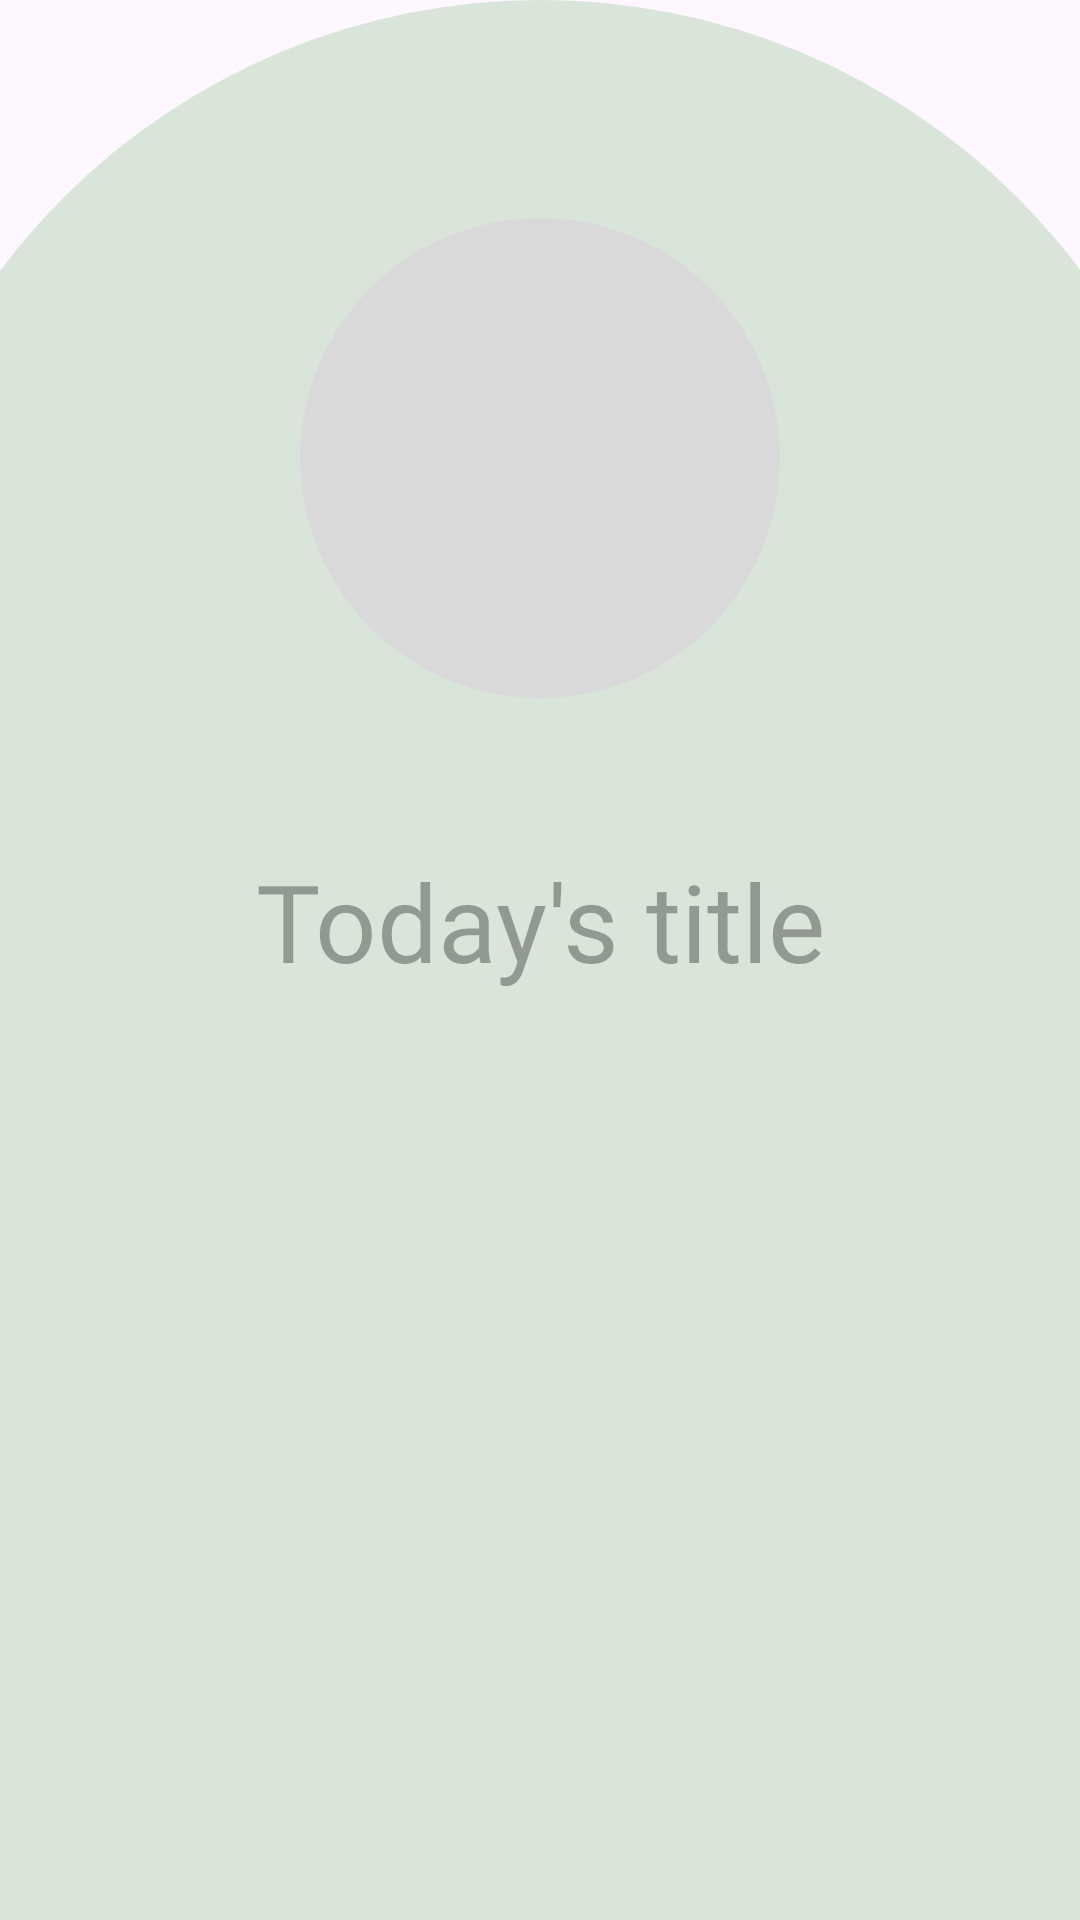

Reconstruct the res/layout file that produces this screen, plus the resources it refers to.
<!-- AndroidManifest.xml: application theme Theme.Myplant -->
<!-- res/layout/fragment_diary_report.xml -->
<?xml version="1.0" encoding="utf-8"?>
<FrameLayout xmlns:android="http://schemas.android.com/apk/res/android"
    xmlns:app="http://schemas.android.com/apk/res-auto"
    xmlns:tools="http://schemas.android.com/tools"
    android:layout_width="match_parent"
    android:layout_height="match_parent"
    tools:context=".tab.DiaryReport">

    
    <androidx.constraintlayout.widget.ConstraintLayout
        android:layout_width="match_parent"
        android:layout_height="match_parent">

        <androidx.constraintlayout.widget.Guideline
            android:id="@+id/guideline2"
            android:layout_width="wrap_content"
            android:layout_height="wrap_content"
            android:orientation="vertical"
            app:layout_constraintGuide_percent="0.8" />

        
        <ImageView
            android:id="@+id/diary_report_background_circle"
            android:layout_width="0dp"
            android:layout_height="0dp"
            android:src="@drawable/fragment_item_circle_background"
            app:layout_constraintDimensionRatio="W,1:1"
            app:layout_constraintEnd_toEndOf="parent"
            app:layout_constraintStart_toStartOf="parent"
            app:layout_constraintTop_toTopOf="parent"
            app:layout_constraintWidth_percent="1.25" />

        <ImageView
            android:id="@+id/diary_report_background_rect"
            android:layout_width="match_parent"
            android:layout_height="0dp"
            android:background="#DAE5D9"
            app:layout_constraintHeight_percent="0.7"
            app:layout_constraintBottom_toBottomOf="parent" />

        <ImageView
            android:id="@+id/diary_report_image"
            android:layout_width="160dp"
            android:layout_height="160dp"
            android:src="@drawable/fragment_item_circle"
            app:layout_constraintBottom_toBottomOf="@+id/diary_report_background_circle"
            app:layout_constraintEnd_toEndOf="@+id/diary_report_background_circle"
            app:layout_constraintStart_toStartOf="@+id/diary_report_background_circle"
            app:layout_constraintTop_toTopOf="@+id/diary_report_background_circle"
            app:layout_constraintVertical_bias="0.25" />

        <TextView
            android:id="@+id/diary_title"
            android:layout_width="wrap_content"
            android:layout_height="wrap_content"
            android:layout_marginTop="50dp"
            android:fontFamily="@font/goldman_regular"
            android:hint="Today's title"
            android:textSize="36sp"
            app:layout_constraintEnd_toEndOf="parent"
            app:layout_constraintStart_toStartOf="parent"
            app:layout_constraintTop_toBottomOf="@+id/diary_report_image" />


    </androidx.constraintlayout.widget.ConstraintLayout>

</FrameLayout>
<!-- resources referenced by this layout -->
<resources>
  <!-- drawable fragment_item_circle (drawable) -->
  <?xml version="1.0" encoding="utf-8"?>
  <shape xmlns:android="http://schemas.android.com/apk/res/android">
      <solid android:color="#D9D9D9"/> 
      <corners android:radius="360dp"/> 
  </shape>
  <!-- drawable fragment_item_circle_background (drawable) -->
  <?xml version="1.0" encoding="utf-8"?>
  <shape xmlns:android="http://schemas.android.com/apk/res/android">
      <solid android:color="#DAE5D9"/>
      <corners android:radius="360dp"/>
  </shape>
  <style name="Theme.Myplant" parent="Base.Theme.Myplant" />
  <style name="Base.Theme.Myplant" parent="Theme.Material3.DayNight.NoActionBar">
          
          
      </style>
</resources>
